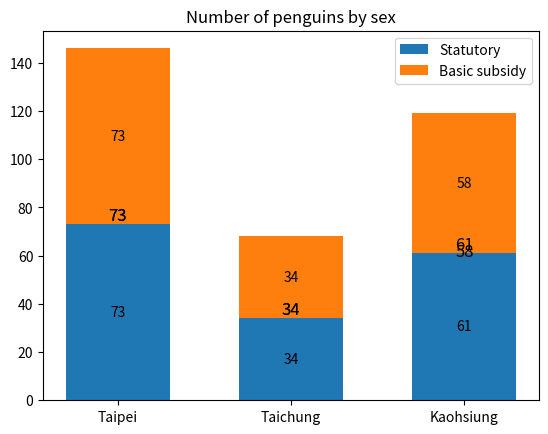

Recreate this plot in Python.
import matplotlib.pyplot as plt
import numpy as np

species = ('Taipei', 'Taichung', 'Kaohsiung')
sex_counts = {
    'Statutory': np.array([73, 34, 61]),
    'Basic subsidy': np.array([73, 34, 58]),
}

region_num = [1, 2, 3]
position_vacancies = [sex_counts['Statutory'][0] + sex_counts["Basic subsidy"][0],
                      sex_counts["Statutory"][1] + sex_counts["Basic subsidy"][1],
                      sex_counts["Statutory"][2] + sex_counts["Basic subsidy"][2]]

fig, ax = plt.subplots()
bottom = np.zeros(3)

for sex, sex_count in sex_counts.items():
    p = ax.bar(species, sex_count, width=0.6, label=sex, bottom=bottom)
    bottom += sex_count

    ax.bar_label(p, label_type='center')

    for rect in p:
        height = rect.get_height()
        ax.text(rect.get_x() + rect.get_width() / 2., 1.002 * height,
            '%d' % int(height), ha='center', va='bottom', fontsize=12)


# plot = ax.bar(region_num, position_vacancies, width=0.6)
#
# for rect in plot:
#     height = rect.get_height()
#     ax.text(rect.get_x() + rect.get_width() / 2., 1.002 * height,
#             '%d' % int(height), ha='center', va='bottom', fontsize=12)

ax.set_title('Number of penguins by sex')
ax.legend()

plt.show()
